Run: headless pygame with SDL's dummy video driver; simulated clock (each Clock.tick advances the game by its frame time, no real sleeping); random seed 0; keys injected as events and as key.get_pressed() state; no mouse input.
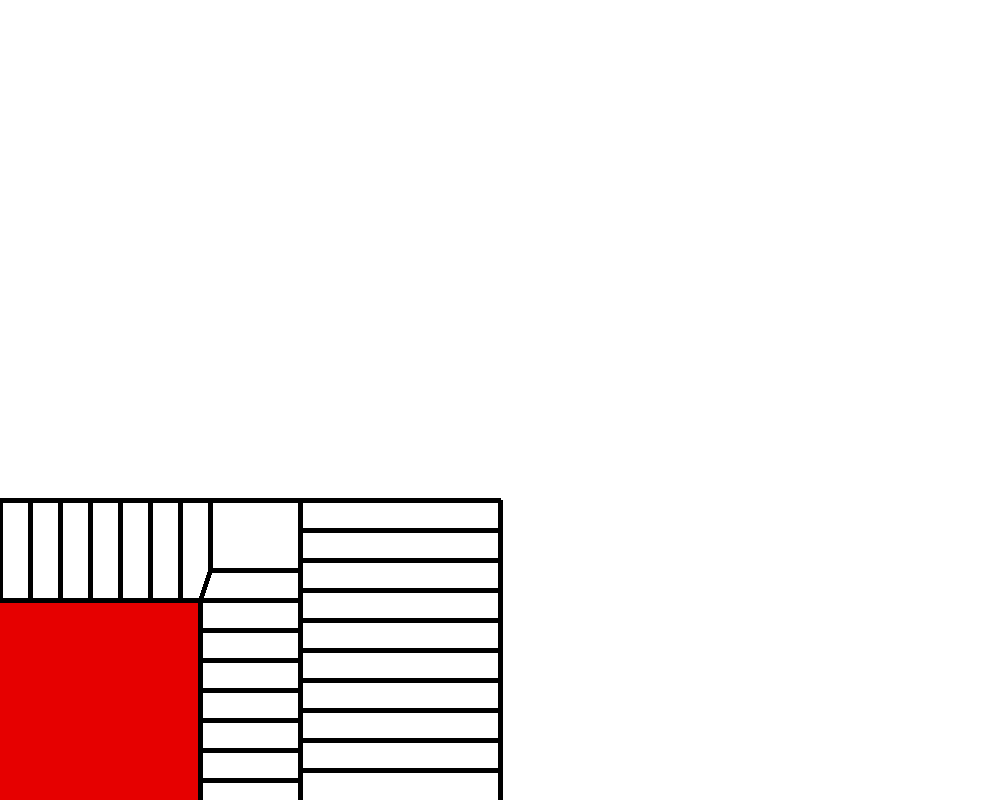
Frame 1 of 4 · flips 1–60 · no input
Frame 2 of 4 · flips 61–180 · tapped SPACE, RETURN · held RIGHT (→), D · screen unchanged from frame 1, image omitted
Frame 3 of 4 · flips 181–300 · held DOWN (↓), S · screen unchanged from frame 2, image omitted
Frame 4 of 4 · flips 301–420 · held LEFT (←), A, UP (↑), W · screen unchanged from frame 3, image omitted

The pygame program that drew these frames:




import pygame
pygame.init()
import random
import sys

#definir colores

BLACK = (   0,   0,   0)
WHITE = ( 255, 255, 255)
GREEN = (   0, 255,   0)
RED   = ( 255,   0,   0)
REED  = ( 230,   0,   0)  
BLUE  = (   0,   0, 255)

# tablero = [["-----","-----","-----","-----","-----","___/","___/","___/","-----","-----","-----","-----","-----"],
#            ["-----","     ","     ","     ","-----","___/","___/","___/","-----","     ","     ","     ","-----"],
#            ["-----","'''''inicio rojo'''''''","-----","___/","___/","___/","-----","'''''inicio azul'''''''","-----"],
#            ["-----","     ","     ","     ","-----","___/","___/","___/","-----","     ","     ","     ","-----"],
#            ["-----","-----","-----","-----","-----","___/","___/","___/","-----","-----","-----","-----","-----"],
#            ["___/","___/","___/","___/","___/","___/","''''''''''''''","___/","___/","___/","___/","___/","___/"],
#            ["___/","___/","___/","___/","___/","___/","''''''''''''''","___/","___/","___/","___/","___/","___/"],
#            ["___/","___/","___/","___/","___/","___/","'''llegada''''","___/","___/","___/","___/","___/","___/"],
#            ["___/","___/","___/","___/","___/","___/","''''''''''''''","___/","___/","___/","___/","___/","___/"],
#            ["___/","___/","___/","___/","___/","___/","''''''''''''''","___/","___/","___/","___/","___/","___/"],
#            ["-----","-----","-----","-----","-----","___/","___/","___/","-----","-----","-----","-----","-----"],
#            ["-----","     ","     ","     ","-----","___/","___/","___/","-----","     ","     ","     ","-----"],
#            ["-----","'''''inicio verde''''''","-----","___/","___/","___/","-----","'''''inicio amarillo'''","-----"],
#            ["-----","     ","     ","     ","-----","___/","___/","___/","-----","     ","     ","     ","-----"],
#            ["-----","-----","-----","-----","-----","___/","___/","___/","-----","-----","-----","-----","-----"],
        
#     ]

# for yi in tablero:
#     print(yi)

# #tamaño de la ventana 

Ventana=(1000,800)

#nombre de la ventana 

pygame.display.set_caption("Parches proyecto final")


#crear la ventana 
screen = pygame.display.set_mode(Ventana)

#inica el juego y lo pone en bucle
while True:
    #permite cerrar la ventana 
    for event in pygame.event.get():
        if event.type == pygame.QUIT:
            sys.exit()

    #vuelve la pantalla en blanco 

    screen.fill(WHITE)

   #ficha colores

    # pygame.draw.circle(screen, RED, (50,50), 20)
    # pygame.draw.circle(screen, REED, (50,50), 15)
    # pygame.draw.circle(screen, RED, (50,50), 10)

#tablero
#carcel roja
    pygame.draw.rect(screen, REED, (0, 600, 200, 200))

    #lineas cercana a la carcel roja 
    pygame.draw.line(screen, BLACK, [0, 600], [200, 600], 5)
    pygame.draw.line(screen, BLACK, [0, 500], [300, 500], 5)
    pygame.draw.line(screen, BLACK, [300, 800], [300, 500], 5)
    pygame.draw.line(screen, BLACK, [200, 600], [200, 800], 5)
    pygame.draw.line(screen, BLACK, [500, 500], [500, 800], 5)

    for cordenada in range(0, 210, 30):
        pygame.draw.line(screen, BLACK, [cordenada, 600], [cordenada, 500], 5)

#esquina superior cercana a la carcel roja
    pygame.draw.line(screen, BLACK, [200, 600], [210, 570], 5)
    pygame.draw.line(screen, BLACK, [210, 570], [210, 500], 5)
    pygame.draw.line(screen, BLACK, [210, 570], [300, 570], 5)

    for cordenada2 in range(600, 800, 30):
        pygame.draw.line(screen, BLACK, [200, cordenada2], [300, cordenada2], 5)

    for cordenada3 in range(500, 800, 30):
        pygame.draw.line(screen, BLACK,[300, cordenada3], [500, cordenada3], 5)    

    pygame.display.flip()
    
